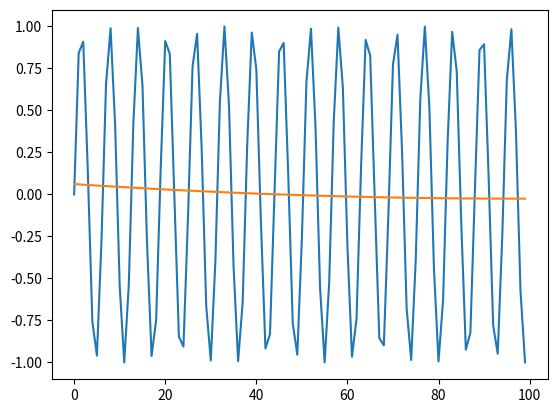

This chart was generated by the following Python code:
class reg():
    def __init__(self,y, X):
        #y is output linear array of size m
        #X is matrix containing m rows, n columns, n denoting number of thetas.
        #X contains features' vals in columns.
        self.m, self.n = X.shape
        self.outp = y.reshape(1,len(y.flatten()))
        self.features = X

    def fit(self):
        #To Do: thinking on transpose of XTX's ease. I most prolly think that it can become easy.
        self.theta = [email redacted]@np.linalg.inv(
                        np.transpose(np.transpose(self.features)@self.features)
                        )
    
    def predict(self):
        return self.theta@np.transpose(self.features)

if __name__ == "__main__":
    import numpy as np
    import matplotlib.pyplot as plt
    import random
    
    m=100
    x=np.arange(m)
    n=3
    X = np.ones((m,n))
    for i in range(m):
	    for j in range(n):
		    X[i][j]=(x[i])**j  #fj(xi)
    """
    Here above, i made features from a core feature x. 
    It might be that some independent forces are making the outp. So in that case, manufacture features's vals
    manually and not by f(x) thing as they're independent thus not relating to one core force x by flavor changing f
    """
    
    l,u=20,300
    y=(np.sin(x)).reshape(1,m)
    
    model = reg(y,X)
    model.fit()
    
    plt.plot(x,y.flatten())
    plt.plot(x, model.predict().flatten())
    plt.show()
































